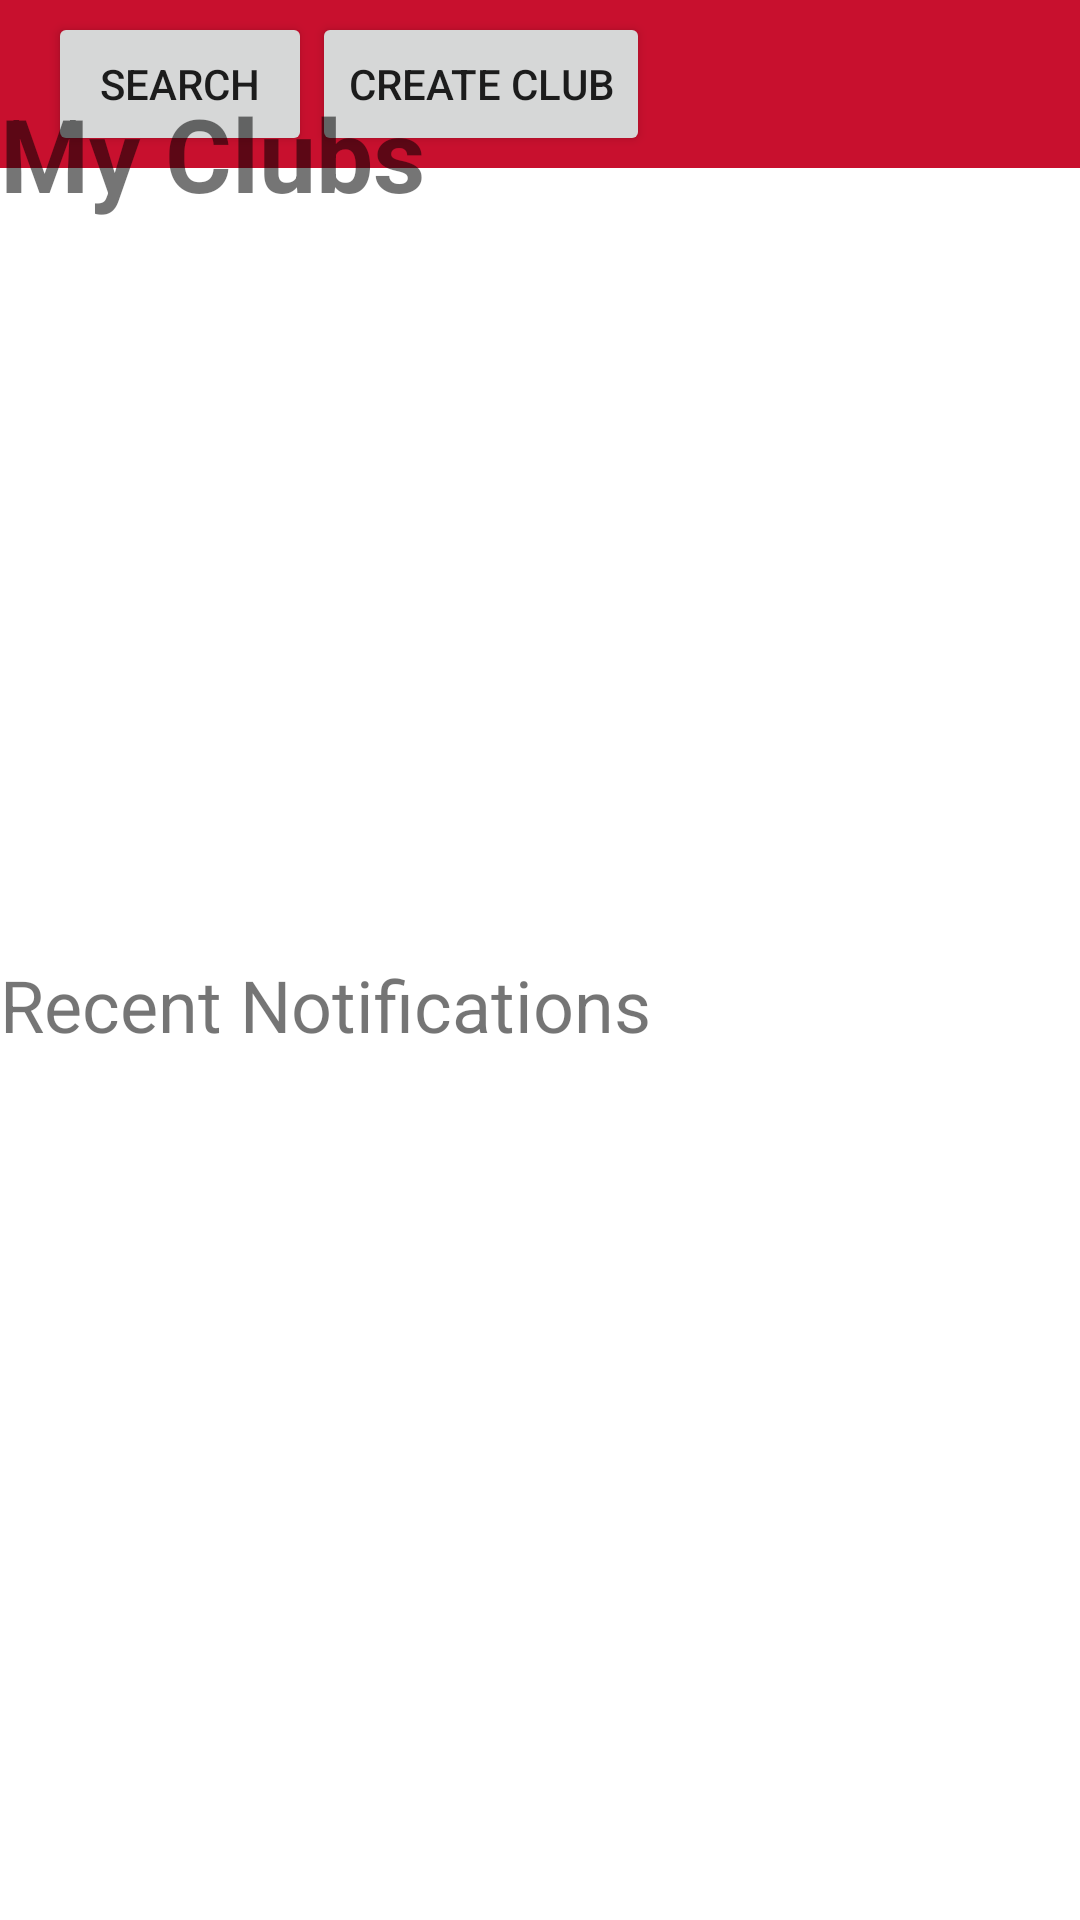

Android layout source for this screen:
<!-- AndroidManifest.xml: application theme Theme.ISUGroups -->
<!-- res/layout/activity_home.xml -->
<?xml version="1.0" encoding="utf-8"?>
<androidx.constraintlayout.widget.ConstraintLayout xmlns:android="http://schemas.android.com/apk/res/android"
    xmlns:app="http://schemas.android.com/apk/res-auto"
    xmlns:tools="http://schemas.android.com/tools"
    android:layout_width="match_parent"
    android:layout_height="match_parent"
    android:theme="@style/Theme.ISUGroups">
    

    <androidx.appcompat.widget.Toolbar
        android:id="@+id/appbar"
        android:layout_width="match_parent"
        android:layout_height="0dp"
        android:background="?attr/colorPrimary"
        android:minHeight="?attr/actionBarSize"
        app:layout_constraintEnd_toEndOf="parent"
        app:layout_constraintHorizontal_bias="1.0"
        app:layout_constraintStart_toStartOf="parent"
        app:layout_constraintTop_toTopOf="parent"
        app:titleTextColor="@color/white">

        <Button
            android:id="@+id/ToSearch"
            android:layout_width="wrap_content"
            android:layout_height="wrap_content"
            android:text="Search"
            app:layout_constraintEnd_toEndOf="parent"
            app:layout_constraintTop_toTopOf="parent" />

        <Button
            android:id="@+id/ToCreateClub"
            android:layout_width="wrap_content"
            android:layout_height="wrap_content"
            android:text="Create Club"
            app:layout_constraintEnd_toEndOf="parent"
            app:layout_constraintTop_toTopOf="parent" />

    </androidx.appcompat.widget.Toolbar>

    <TextView
        android:id="@+id/textView2"
        android:layout_width="0dp"
        android:layout_height="wrap_content"
        android:layout_marginTop="16dp"
        android:layout_marginBottom="16dp"
        android:text="My Clubs"
        android:textAlignment="viewStart"
        android:textSize="34sp"
        android:textStyle="bold"
        app:layout_constraintBottom_toTopOf="@+id/clubsList"
        app:layout_constraintEnd_toEndOf="parent"
        app:layout_constraintStart_toStartOf="parent"
        app:layout_constraintTop_toBottomOf="@+id/appbar" />

    <ScrollView
        android:id="@+id/clubsList"
        android:layout_width="match_parent"
        android:layout_height="213dp"
        app:layout_constraintBottom_toTopOf="@+id/textView3"
        app:layout_constraintEnd_toEndOf="parent"
        app:layout_constraintStart_toStartOf="parent"
        app:layout_constraintTop_toBottomOf="@+id/textView2">

        <LinearLayout
            android:id="@+id/clubsListLayout"
            android:layout_width="wrap_content"
            android:layout_height="match_parent"
            android:orientation="vertical"
            />


    </ScrollView>

    <TextView
        android:id="@+id/textView3"
        android:layout_width="0dp"
        android:layout_height="wrap_content"
        android:layout_marginTop="16dp"
        android:layout_marginBottom="16dp"
        android:text="Recent Notifications"
        android:textSize="24sp"
        app:layout_constraintBottom_toTopOf="@+id/NotificationsScroll"
        app:layout_constraintEnd_toEndOf="parent"
        app:layout_constraintStart_toStartOf="parent"
        app:layout_constraintTop_toBottomOf="@+id/clubsList" />

    <ScrollView
        android:id="@+id/NotificationsScroll"
        android:layout_width="411dp"
        android:layout_height="317dp"
        android:outlineProvider="none"
        app:layout_constraintBottom_toBottomOf="parent"
        app:layout_constraintEnd_toEndOf="parent"
        app:layout_constraintStart_toStartOf="parent"
        app:layout_constraintTop_toBottomOf="@+id/textView3">

        <LinearLayout
            android:id="@+id/ClubNotiflayout"
            android:layout_width="match_parent"
            android:layout_height="match_parent"
            android:orientation="vertical" />
    </ScrollView>

</androidx.constraintlayout.widget.ConstraintLayout>
<!-- resources referenced by this layout -->
<resources>
  <color name="white">#FFFFFFFF</color>
  <style name="Theme.ISUGroups" parent="Theme.MaterialComponents.DayNight.DarkActionBar">
          
          <item name="colorPrimary">@color/ISURed</item>
          <item name="colorPrimaryVariant">@color/ISUDarkRed</item>
          <item name="colorOnPrimary">@color/white</item>
          
          <item name="colorSecondary">@color/ISURed</item>
          <item name="colorSecondaryVariant">@color/teal_200</item>
          <item name="colorOnSecondary">@color/black</item>
          
          <item name="android:statusBarColor" tools:targetApi="l">?attr/colorPrimaryVariant</item>
          
          <item name="windowActionBar">false</item>
          <item name="windowNoTitle">true</item>
      </style>
  <color name="ISURed">#C8102E</color>
  <color name="ISUDarkRed">#9F0D25</color>
  <color name="teal_200">#FF03DAC5</color>
  <color name="black">#FF000000</color>
</resources>
